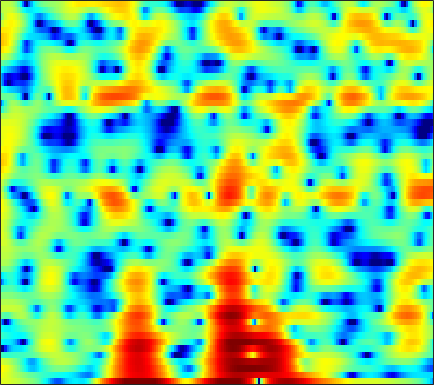

Values plotted in this chart, from the file beside it:
3.2852, 3.3485, 3.3228, 3.1919, 3.0558, 2.8448, 2.6359, 2.4663, 2.1831, 1.8426, 1.4796, 1.2235, 0.89116, 0.55298, 0.28077, -0.14674, -0.67417, -1.1671, -1.9557, -2.9397, -4.1325, -5.1672, -6.702, -8.2889
4.053, 3.809, 3.462, 3.099, 2.814, 2.416, 1.998, 1.673, 1.233, 0.7927, 0.3598, 0.04248, -0.3615, -0.7451, -1.02, -1.368, -1.698, -1.934, -2.235, -2.521, -2.791, -2.981, -3.218, -3.435
4.787, 4.491, 4.028, 3.484, 3.022, 2.322, 1.518, 0.8398, -0.1723, -1.319, -2.594, -3.616, -4.978, -6.151, -6.716, -6.843, -6.293, -5.611, -4.587, -3.594, -2.718, -2.154, -1.52, -1.013
3.059, 2.794, 2.387, 1.924, 1.536, 0.9549, 0.2884, -0.2861, -1.171, -2.216, -3.457, -4.514, -6.031, -7.432, -8.065, -7.874, -6.652, -5.46, -3.876, -2.466, -1.286, -0.5473, 0.2661, 0.9136
-2.304, -2.584, -2.789, -2.825, -2.786, -2.69, -2.581, -2.513, -2.441, -2.389, -2.327, -2.256, -2.109, -1.881, -1.642, -1.225, -0.7238, -0.3113, 0.2601, 0.8202, 1.331, 1.657, 2.008, 2.253
-21.66, -19.45, -12.62, -9.248, -7.776, -6.607, -6.036, -5.854, -5.731, -5.55, -5.097, -4.516, -3.475, -2.274, -1.361, -0.1916, 0.8642, 1.558, 2.34, 2.964, 3.427, 3.659, 3.804, 3.749
-4.638, -5.02, -5.226, -5.296, -5.413, -5.845, -6.77, -7.939, -10.44, -14.9, -20.91, -15.96, -9.529, -5.517, -3.33, -1.085, 0.625, 1.647, 2.716, 3.496, 4.019, 4.257, 4.365, 4.233
-2.464, -2.844, -3.292, -3.68, -3.93, -4.231, -4.485, -4.657, -4.824, -4.848, -4.604, -4.204, -3.398, -2.408, -1.617, -0.5827, 0.3584, 0.986, 1.71, 2.283, 2.686, 2.881, 2.997, 2.962
-3.958, -4.53, -5.036, -5.186, -5.08, -4.717, -4.201, -3.779, -3.218, -2.673, -2.139, -1.737, -1.198, -0.6738, -0.2801, 0.2259, 0.7074, 1.039, 1.441, 1.786, 2.056, 2.206, 2.321, 2.337
-7.903, -11.65, -18.75, -14.47, -10.09, -6.471, -4.163, -2.939, -1.736, -0.8912, -0.3029, -0.006995, 0.239, 0.3777, 0.461, 0.5775, 0.7559, 0.9411, 1.235, 1.567, 1.902, 2.12, 2.329, 2.417
-0.4697, -1.236, -1.815, -1.685, -1.198, -0.2881, 0.5872, 1.11, 1.583, 1.768, 1.645, 1.333, 0.6154, -0.4284, -1.421, -2.863, -3.857, -3.81, -2.701, -1.153, 0.2439, 1.071, 1.827, 2.178
2.63, 2.546, 2.475, 2.469, 2.482, 2.498, 2.49, 2.44, 2.268, 1.907, 1.298, 0.6553, -0.5231, -2.2, -3.904, -6.919, -9.967, -9.985, -7.039, -4.084, -1.935, -0.8285, 0.1105, 0.5379
1.663, 1.721, 1.739, 1.719, 1.684, 1.594, 1.447, 1.301, 1.041, 0.721, 0.3327, 0.006592, -0.4851, -1.01, -1.367, -1.75, -1.931, -1.859, -1.531, -1.039, -0.529, -0.188, 0.1229, 0.2173
0.1291, 0.1912, 0.2178, 0.1874, 0.1335, 0.009864, -0.1904, -0.3849, -0.6689, -0.9386, -1.155, -1.26, -1.296, -1.183, -0.9984, -0.6744, -0.301, -0.001729, 0.427, 0.8373, 1.16, 1.334, 1.453, 1.422
-2.471, -2.301, -1.974, -1.732, -1.68, -1.811, -2.212, -2.681, -3.513, -4.453, -5.252, -5.533, -5.167, -4.109, -3.102, -1.698, -0.378, 0.4823, 1.452, 2.223, 2.787, 3.076, 3.276, 3.261
-10.86, -8.024, -5.453, -3.956, -3.403, -3.296, -3.837, -4.678, -6.497, -9.49, -14.81, -24.2, -18.11, -10.13, -6.762, -3.599, -1.236, 0.2008, 1.741, 2.897, 3.744, 4.186, 4.51, 4.541
-5.785, -4.965, -3.834, -3.146, -2.934, -3.099, -3.756, -4.546, -5.904, -7.419, -8.747, -9.304, -9.041, -7.69, -6.243, -4.027, -1.914, -0.5044, 1.114, 2.418, 3.38, 3.88, 4.283, 4.389
-0.1292, -0.181, -0.263, -0.5124, -0.8397, -1.516, -2.546, -3.584, -5.419, -7.987, -11.78, -16.21, -20.87, -13.24, -9.262, -5.57, -2.815, -1.209, 0.4678, 1.734, 2.645, 3.113, 3.499, 3.623
1.662, 1.627, 1.453, 1.159, 0.8183, 0.2001, -0.616, -1.382, -2.607, -4.003, -5.407, -6.251, -6.531, -5.692, -4.598, -2.942, -1.472, -0.5189, 0.5165, 1.262, 1.748, 1.966, 2.059, 1.967
1.903, 2.031, 2.04, 1.912, 1.725, 1.368, 0.9215, 0.5501, 0.03872, -0.4253, -0.7908, -0.9562, -0.9754, -0.8013, -0.5811, -0.1691, 0.2443, 0.4998, 0.7354, 0.799, 0.6464, 0.3889, -0.149, -0.8704
2.232, 2.401, 2.452, 2.307, 2.113, 1.767, 1.369, 1.077, 0.7387, 0.4906, 0.3673, 0.3728, 0.4632, 0.6435, 0.8155, 1.004, 1.146, 1.177, 1.062, 0.7349, 0.1295, -0.5639, -1.871, -3.749
3.049, 3.006, 2.75, 2.248, 1.74, 0.9255, 0.0235, -0.6381, -1.346, -1.695, -1.581, -1.255, -0.639, 0.04223, 0.5386, 1.067, 1.442, 1.608, 1.635, 1.422, 0.9419, 0.3743, -0.6759, -2.127
3.51, 3.185, 2.486, 1.481, 0.4678, -1.293, -3.674, -6.025, -9.989, -12.61, -9.768, -7.057, -4.267, -2.261, -1.153, 0.01285, 0.8402, 1.28, 1.67, 1.835, 1.798, 1.655, 1.321, 0.8691
3.337, 2.899, 2.086, 0.9927, -0.03751, -1.735, -3.831, -5.649, -8.069, -9.303, -8.338, -6.935, -5.041, -3.445, -2.453, -1.363, -0.4737, 0.07122, 0.6588, 1.108, 1.418, 1.567, 1.658, 1.657
3.409, 3.004, 2.313, 1.433, 0.6882, -0.407, -1.545, -2.354, -3.303, -3.968, -4.303, -4.334, -4.14, -3.797, -3.404, -2.814, -2.145, -1.594, -0.8722, -0.1765, 0.4387, 0.8217, 1.216, 1.465
3.991, 3.606, 2.955, 2.17, 1.504, 0.5431, -0.4724, -1.247, -2.269, -3.236, -4.171, -4.787, -5.534, -6.113, -6.328, -6.105, -5.324, -4.42, -3.019, -1.667, -0.4789, 0.248, 1.011, 1.509
4.601, 4.166, 3.419, 2.511, 1.722, 0.5756, -0.6614, -1.645, -3.003, -4.433, -5.888, -7.146, -9.124, -11.76, -14.91, -19.05, -13.89, -9.626, -5.582, -2.697, -0.6449, 0.5112, 1.592, 2.238
4.614, 4.005, 2.909, 1.554, 0.4466, -1.108, -2.721, -3.992, -5.776, -7.698, -9.489, -10.5, -11.13, -11.26, -11.19, -10.47, -8.204, -5.949, -2.992, -0.5791, 1.278, 2.317, 3.218, 3.643
3.444, 2.355, 0.2507, -2.405, -4.654, -7.259, -8.572, -9.088, -10.24, -12.86, -19.19, -30.51, -16.02, -10.41, -7.507, -4.87, -2.567, -1.107, 0.6598, 2.127, 3.282, 3.909, 4.429, 4.57
2.123, 0.7491, -1.813, -5.59, -9.574, -15.61, -13.79, -11.12, -9.218, -8.475, -8.04, -7.543, -6.393, -4.774, -3.544, -1.9, -0.4545, 0.4932, 1.538, 2.394, 3.017, 3.334, 3.585, 3.594
2.809, 1.952, 0.6244, -0.8728, -1.937, -3.073, -3.699, -3.84, -3.735, -3.473, -3.118, -2.762, -2.22, -1.557, -1.04, -0.3754, 0.2455, 0.6444, 1.071, 1.344, 1.479, 1.502, 1.427, 1.278
4.228, 3.758, 3.001, 2.193, 1.572, 0.7829, 0.1161, -0.2984, -0.7083, -0.9265, -0.9867, -0.9378, -0.7544, -0.5223, -0.3146, -0.08543, 0.04417, 0.0567, -0.05813, -0.3636, -0.8427, -1.298, -1.988, -2.602
5.615, 5.286, 4.694, 3.938, 3.276, 2.301, 1.258, 0.4683, -0.5049, -1.218, -1.563, -1.557, -1.309, -0.9432, -0.6817, -0.4351, -0.4152, -0.5766, -1.071, -1.916, -3.21, -4.525, -6.859, -9.843
6.57, 6.333, 5.788, 4.949, 4.114, 2.67, 0.764, -1.02, -3.922, -7.022, -7.962, -6.612, -4.313, -2.535, -1.645, -0.9288, -0.6688, -0.7505, -1.248, -2.155, -3.534, -4.922, -7.285, -10.32
6.051, 6.03, 5.725, 5.093, 4.36, 3.002, 1.112, -0.7244, -3.864, -7.46, -8.599, -6.976, -4.448, -2.729, -1.866, -1.269, -1.118, -1.251, -1.687, -2.396, -3.289, -4.042, -5.077, -5.958
4.403, 4.74, 4.888, 4.707, 4.374, 3.687, 2.768, 1.977, 0.9029, -0.0467, -0.6925, -0.9547, -1.123, -1.214, -1.356, -1.67, -2.205, -2.737, -3.552, -4.457, -5.352, -5.985, -6.723, -7.324
3.381, 3.912, 4.332, 4.461, 4.405, 4.15, 3.734, 3.336, 2.734, 2.088, 1.417, 0.8933, 0.1415, -0.6879, -1.423, -2.549, -3.896, -5.066, -6.824, -8.65, -10.3, -11.17, -11.71, -11.79
3.417, 3.806, 4.157, 4.33, 4.348, 4.239, 3.991, 3.721, 3.251, 2.674, 1.981, 1.371, 0.4388, -0.6921, -1.687, -3.278, -5.261, -7.07, -10.18, -14.54, -21.69, -28.7, -21.65, -17.33
3.591, 3.774, 3.951, 4.049, 4.058, 3.982, 3.798, 3.592, 3.218, 2.719, 2.087, 1.527, 0.6468, -0.4173, -1.34, -2.79, -4.511, -6.002, -8.295, -10.84, -13.23, -14.37, -14.68, -14.16
3.207, 3.261, 3.349, 3.43, 3.466, 3.46, 3.375, 3.249, 2.996, 2.634, 2.162, 1.74, 1.071, 0.2803, -0.3769, -1.384, -2.48, -3.372, -4.589, -5.799, -6.907, -7.602, -8.379, -9.017
1.652, 1.713, 1.952, 2.264, 2.497, 2.726, 2.834, 2.822, 2.697, 2.481, 2.172, 1.9, 1.475, 1.011, 0.6301, 0.06879, -0.5489, -1.061, -1.736, -2.424, -3.104, -3.606, -4.209, -4.833
-3.443, -2.603, -0.9723, 0.4201, 1.191, 1.853, 2.157, 2.201, 2.062, 1.783, 1.469, 1.249, 1.063, 0.9754, 0.9001, 0.8344, 0.6574, 0.4654, 0.08511, -0.3611, -0.8193, -1.148, -1.483, -1.671
-9.796, -5.947, -2.45, -0.4015, 0.4647, 1.034, 1.053, 0.7679, 0.03347, -1.073, -2.205, -2.754, -2.67, -1.838, -1.027, -0.1283, 0.4215, 0.5588, 0.2887, -0.4205, -1.419, -2.102, -2.516, -1.831
-0.5472, -0.8339, -0.929, -0.8609, -0.9128, -1.15, -1.725, -2.492, -4.106, -6.826, -11.82, -20.89, -17.05, -8.482, -5.401, -2.877, -1.434, -0.9937, -1.094, -2.258, -4.997, -9.038, -27.87, -8.44
-2.526, -3.631, -4.878, -5.882, -6.293, -6.619, -6.9, -7.245, -7.983, -8.845, -9.69, -9.993, -9.397, -7.902, -6.507, -4.743, -3.353, -2.613, -2.013, -1.836, -1.982, -2.088, -1.778, -0.6135
-7.169, -9.794, -14.29, -18.33, -17.52, -14.72, -13.01, -12.38, -12.18, -12.32, -12.46, -12.17, -11.28, -9.744, -8.273, -6.417, -4.73, -3.568, -2.325, -1.267, -0.3346, 0.3073, 1.176, 2.078
-7.544, -9.703, -12.93, -15.47, -15.57, -14.48, -13.78, -13.83, -14.74, -17.05, -21.21, -24.6, -19.7, -14.1, -11.13, -7.994, -5.575, -4.085, -2.379, -0.9715, 0.2284, 1.037, 2.002, 2.864
-4.139, -4.981, -6.162, -7.215, -7.907, -8.683, -9.479, -10.22, -11.49, -13.13, -14.71, -15.06, -13.79, -11.27, -9.253, -6.874, -4.811, -3.473, -1.889, -0.5284, 0.6251, 1.377, 2.258, 3.007
-0.7286, -1.11, -1.758, -2.497, -3.125, -4, -4.911, -5.617, -6.514, -7.287, -7.766, -7.824, -7.499, -6.686, -5.855, -4.632, -3.334, -2.378, -1.192, -0.1153, 0.8269, 1.433, 2.128, 2.683
2.595, 2.361, 1.872, 1.189, 0.5805, -0.383, -1.474, -2.354, -3.551, -4.667, -5.607, -6.093, -6.19, -5.701, -5.106, -4.027, -2.866, -2.034, -1.017, -0.1563, 0.5733, 1.021, 1.477, 1.801
5.522, 5.278, 4.758, 4.011, 3.301, 2.142, 0.6997, -0.5863, -2.659, -5.211, -8.334, -10.74, -11.91, -9.834, -7.801, -5.534, -3.822, -2.835, -1.815, -1.075, -0.5947, -0.3578, -0.205, -0.1951
6.881, 6.585, 6.029, 5.277, 4.556, 3.377, 1.889, 0.5208, -1.701, -4.553, -8.213, -11.3, -13.05, -10.57, -8.502, -6.476, -5.12, -4.391, -3.804, -3.501, -3.478, -3.623, -3.95, -4.421
6.638, 6.375, 5.933, 5.351, 4.807, 3.901, 2.787, 1.812, 0.3377, -1.274, -2.848, -3.884, -4.925, -5.562, -5.812, -5.978, -6.132, -6.284, -6.527, -6.93, -7.5, -8.161, -9.424, -11.17
5.353, 5.35, 5.312, 5.145, 4.905, 4.408, 3.708, 3.062, 2.043, 0.8869, -0.3543, -1.304, -2.64, -4.037, -5.149, -6.7, -8.261, -9.338, -10.23, -10.57, -10.72, -11.06, -12.28, -14.89
2.198, 3.173, 4.142, 4.698, 4.853, 4.771, 4.385, 3.919, 3.115, 2.122, 0.9347, -0.08786, -1.635, -3.46, -5.11, -8.017, -12.34, -17.72, -25.11, -15.96, -11.84, -10.18, -8.993, -8.367
-0.8243, 1.176, 2.819, 3.714, 4.024, 4.053, 3.712, 3.249, 2.408, 1.377, 0.207, -0.7374, -2.011, -3.34, -4.386, -5.991, -7.712, -8.884, -9.423, -8.548, -6.964, -5.821, -4.499, -3.459
1.664, 2.05, 2.531, 2.795, 2.808, 2.524, 1.887, 1.17, -0.1265, -1.744, -3.465, -4.566, -5.433, -5.55, -5.385, -5.016, -4.66, -4.359, -3.93, -3.335, -2.672, -2.129, -1.421, -0.7515
2.285, 2.214, 2.22, 2.197, 2.074, 1.667, 0.8675, -0.06809, -1.896, -4.714, -9.249, -15.26, -19.67, -10.74, -7.502, -4.858, -3.197, -2.305, -1.426, -0.7741, -0.275, 0.02473, 0.3315, 0.5909
